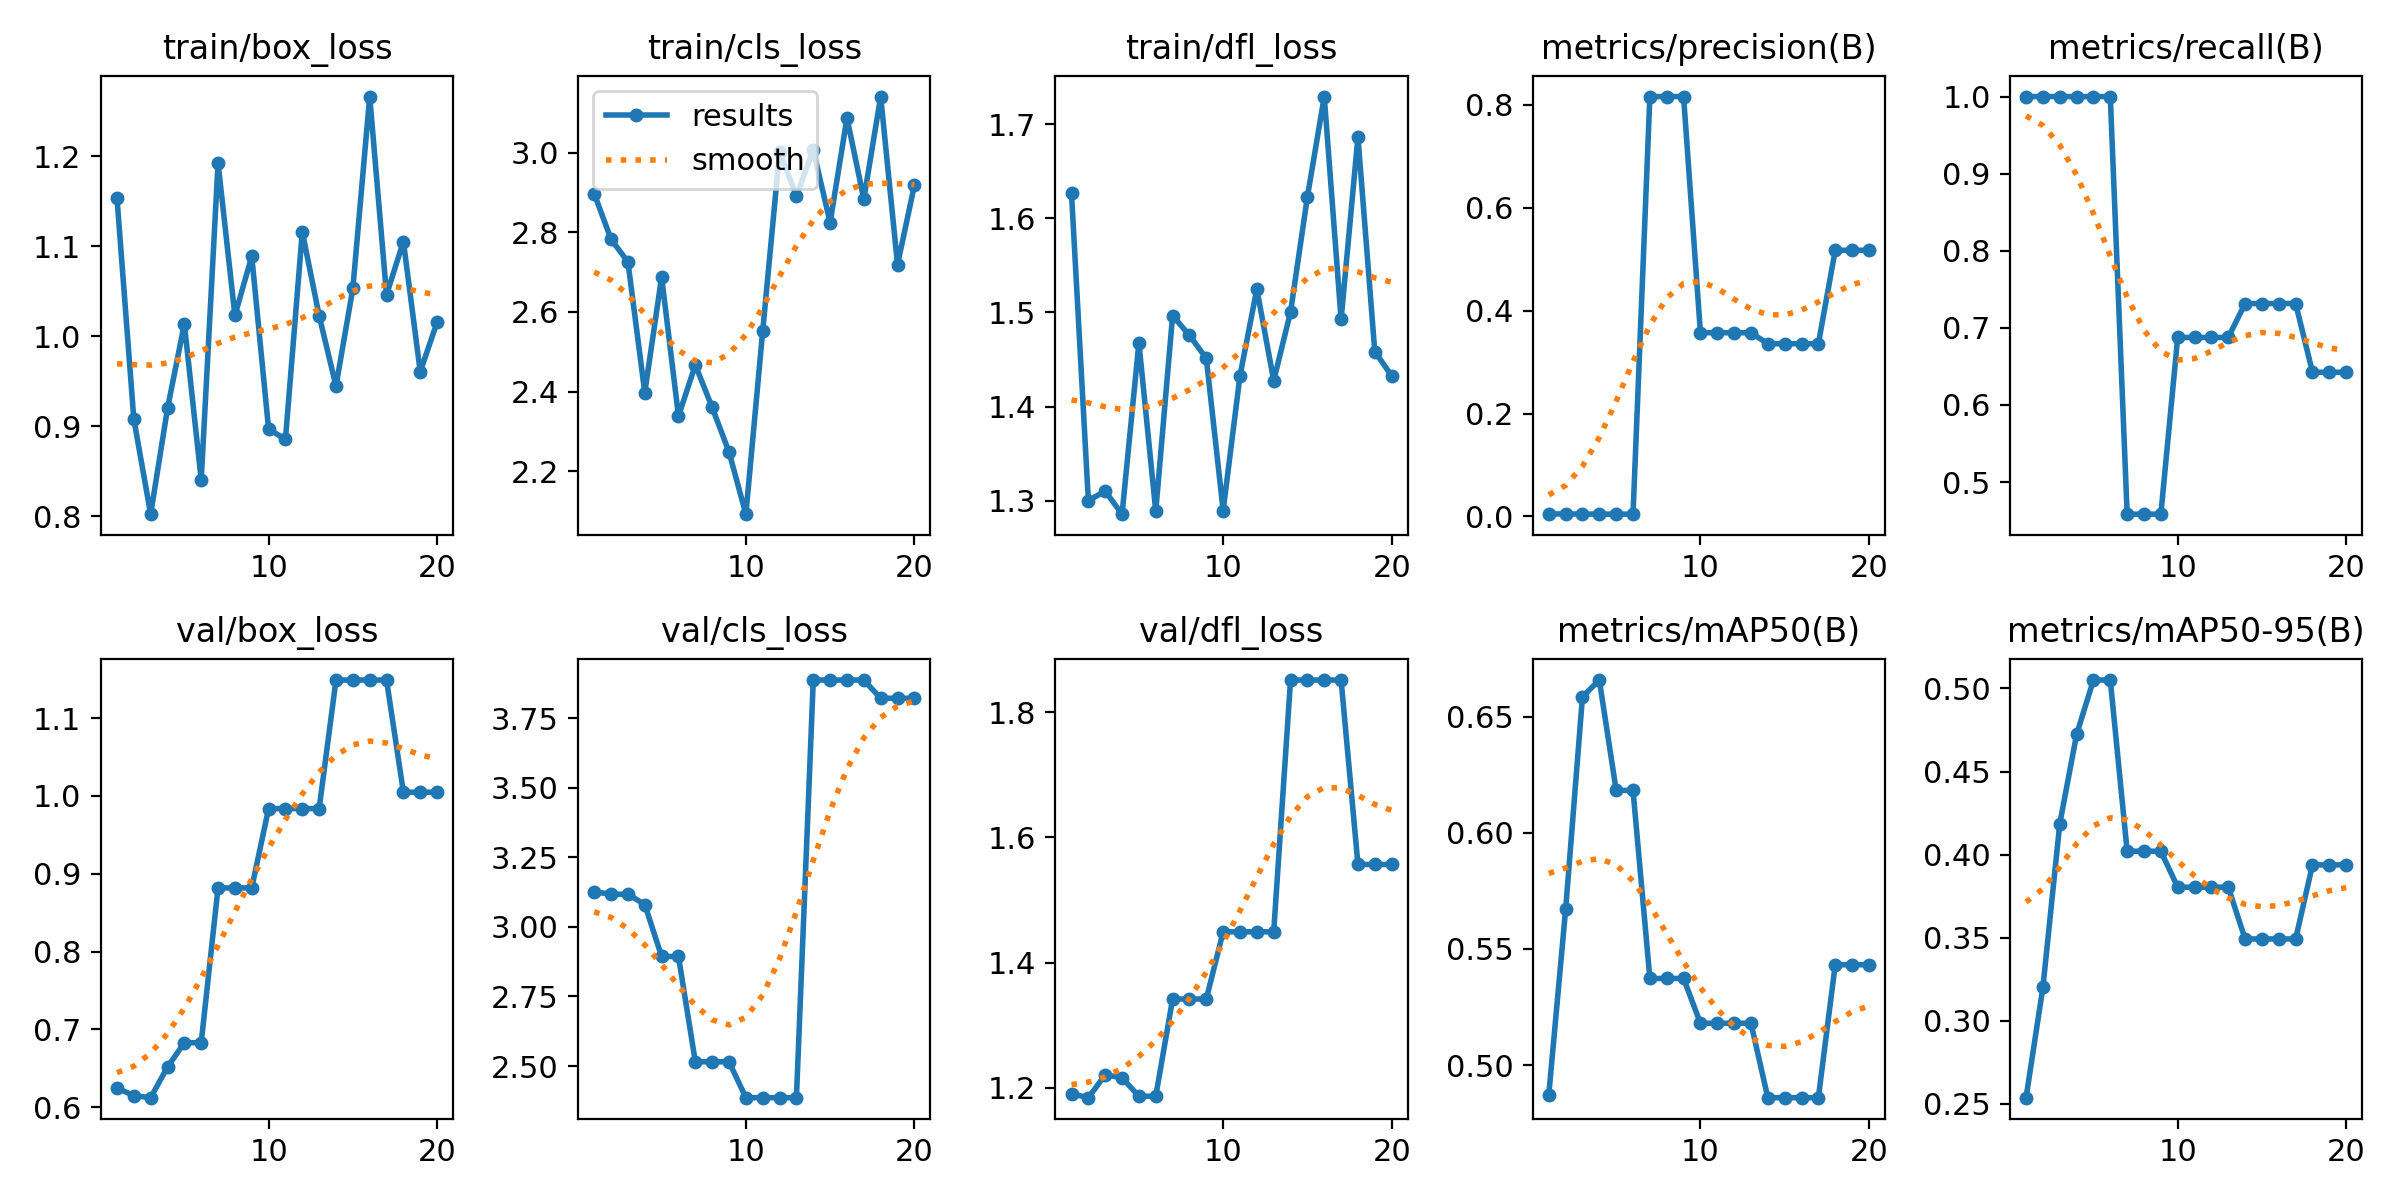

The file beside this chart, header and first rows:
epoch, train/box_loss, train/cls_loss, train/dfl_loss, metrics/precision(B), metrics/recall(B), metrics/mAP50(B), metrics/mAP50-95(B), val/box_loss, val/cls_loss, val/dfl_loss, lr/pg0, lr/pg1, lr/pg2
1, 1.154, 2.897, 1.626, 0.00505, 1, 0.4872, 0.2537, 0.625, 3.126, 1.191, 0.0001167, 0.0001167, 0.0001167
2, 0.908, 2.783, 1.3, 0.00487, 1, 0.567, 0.3201, 0.615, 3.118, 1.185, 0.0002377, 0.0002377, 0.0002377
3, 0.8023, 2.726, 1.31, 0.00473, 1, 0.6586, 0.4184, 0.6124, 3.117, 1.221, 0.0003455, 0.0003455, 0.0003455
4, 0.9196, 2.397, 1.286, 0.00458, 1, 0.6658, 0.4723, 0.6518, 3.08, 1.216, 0.00044, 0.00044, 0.00044
5, 1.014, 2.688, 1.468, 0.00448, 1, 0.6182, 0.5051, 0.683, 2.894, 1.187, 0.0005214, 0.0005214, 0.0005214
6, 0.8401, 2.338, 1.289, 0.00448, 1, 0.6182, 0.5051, 0.683, 2.894, 1.187, 0.0005896, 0.0005896, 0.0005896
7, 1.192, 2.467, 1.497, 0.8158, 0.4583, 0.5373, 0.402, 0.8819, 2.515, 1.342, 0.0006446, 0.0006446, 0.0006446
8, 1.023, 2.36, 1.476, 0.8158, 0.4583, 0.5373, 0.402, 0.8819, 2.515, 1.342, 0.0006863, 0.0006863, 0.0006863
9, 1.089, 2.248, 1.451, 0.8158, 0.4583, 0.5373, 0.402, 0.8819, 2.515, 1.342, 0.0007149, 0.0007149, 0.0007149
10, 0.8966, 2.092, 1.29, 0.357, 0.6875, 0.518, 0.3804, 0.9838, 2.386, 1.449, 0.0007302, 0.0007302, 0.0007302
11, 0.8855, 2.553, 1.433, 0.357, 0.6875, 0.518, 0.3804, 0.9838, 2.386, 1.449, 0.0007324, 0.0007324, 0.0007324
12, 1.116, 3.002, 1.525, 0.357, 0.6875, 0.518, 0.3804, 0.9838, 2.386, 1.449, 0.0007214, 0.0007214, 0.0007214
13, 1.023, 2.892, 1.428, 0.357, 0.6875, 0.518, 0.3804, 0.9838, 2.386, 1.449, 0.0006768, 0.0006768, 0.0006768
14, 0.9446, 3.007, 1.5, 0.3356, 0.7316, 0.4859, 0.3492, 1.149, 3.887, 1.851, 0.0006768, 0.0006768, 0.0006768
15, 1.053, 2.825, 1.623, 0.3356, 0.7316, 0.4859, 0.3492, 1.149, 3.887, 1.851, 0.0005943, 0.0005943, 0.0005943
16, 1.266, 3.087, 1.729, 0.3356, 0.7316, 0.4859, 0.3492, 1.149, 3.887, 1.851, 0.0005118, 0.0005118, 0.0005118
17, 1.046, 2.884, 1.493, 0.3356, 0.7316, 0.4859, 0.3492, 1.149, 3.887, 1.851, 0.0004292, 0.0004292, 0.0004292
18, 1.105, 3.141, 1.686, 0.5171, 0.6424, 0.5432, 0.3938, 1.005, 3.822, 1.557, 0.0003467, 0.0003467, 0.0003467
19, 0.9605, 2.719, 1.458, 0.5171, 0.6424, 0.5432, 0.3938, 1.005, 3.822, 1.557, 0.0002642, 0.0002642, 0.0002642
20, 1.016, 2.918, 1.433, 0.5171, 0.6424, 0.5432, 0.3938, 1.005, 3.822, 1.557, 0.0001817, 0.0001817, 0.0001817
